Run: headless pygame with SDL's dummy video driver; simulated clock (each Clock.tick advances the game by its frame time, no real sleeping); random seed 0; keys injected as events and as key.get_pressed() state; no mouse input.
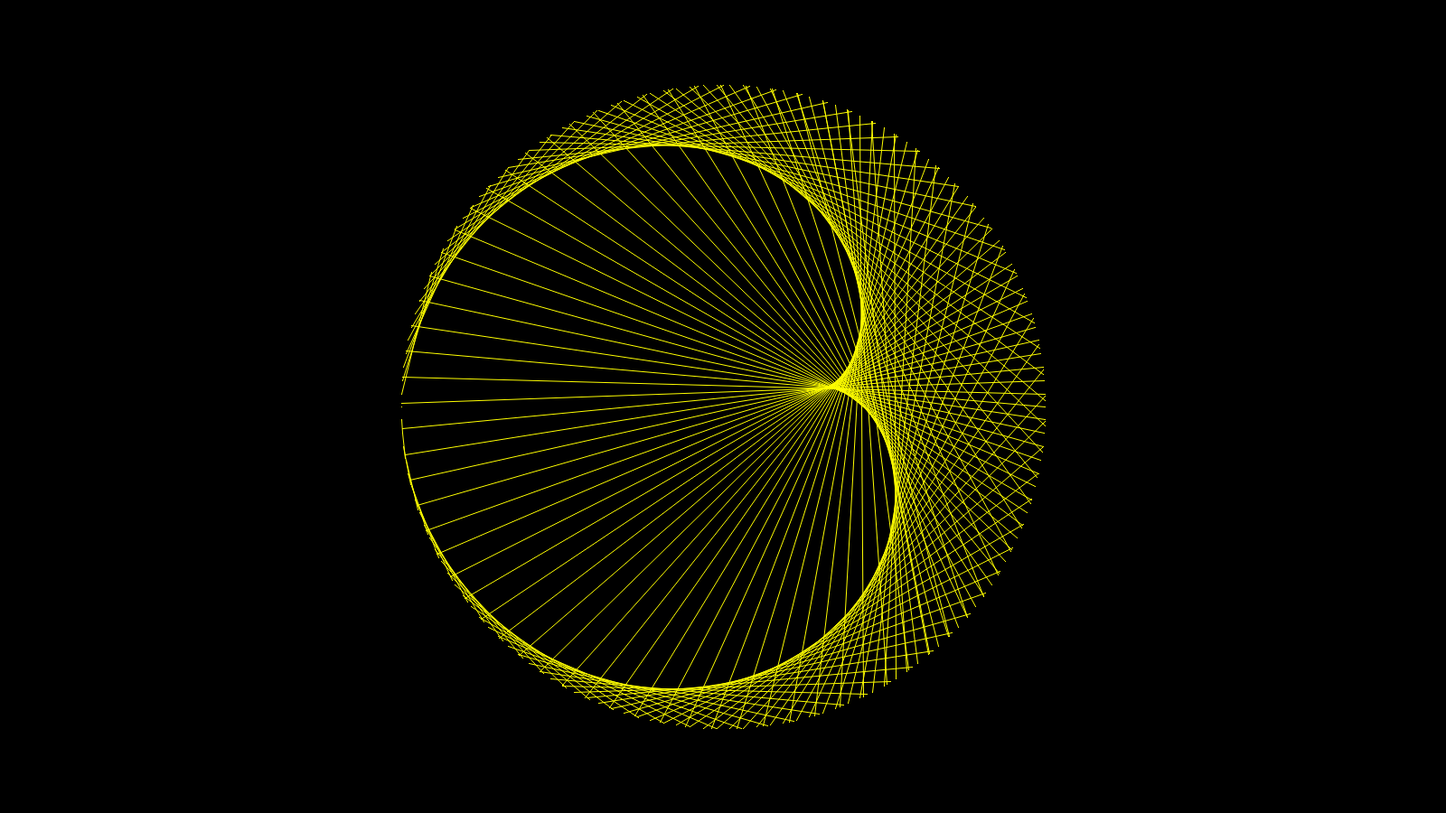
Frame 1 of 4 · flips 1–60 · no input
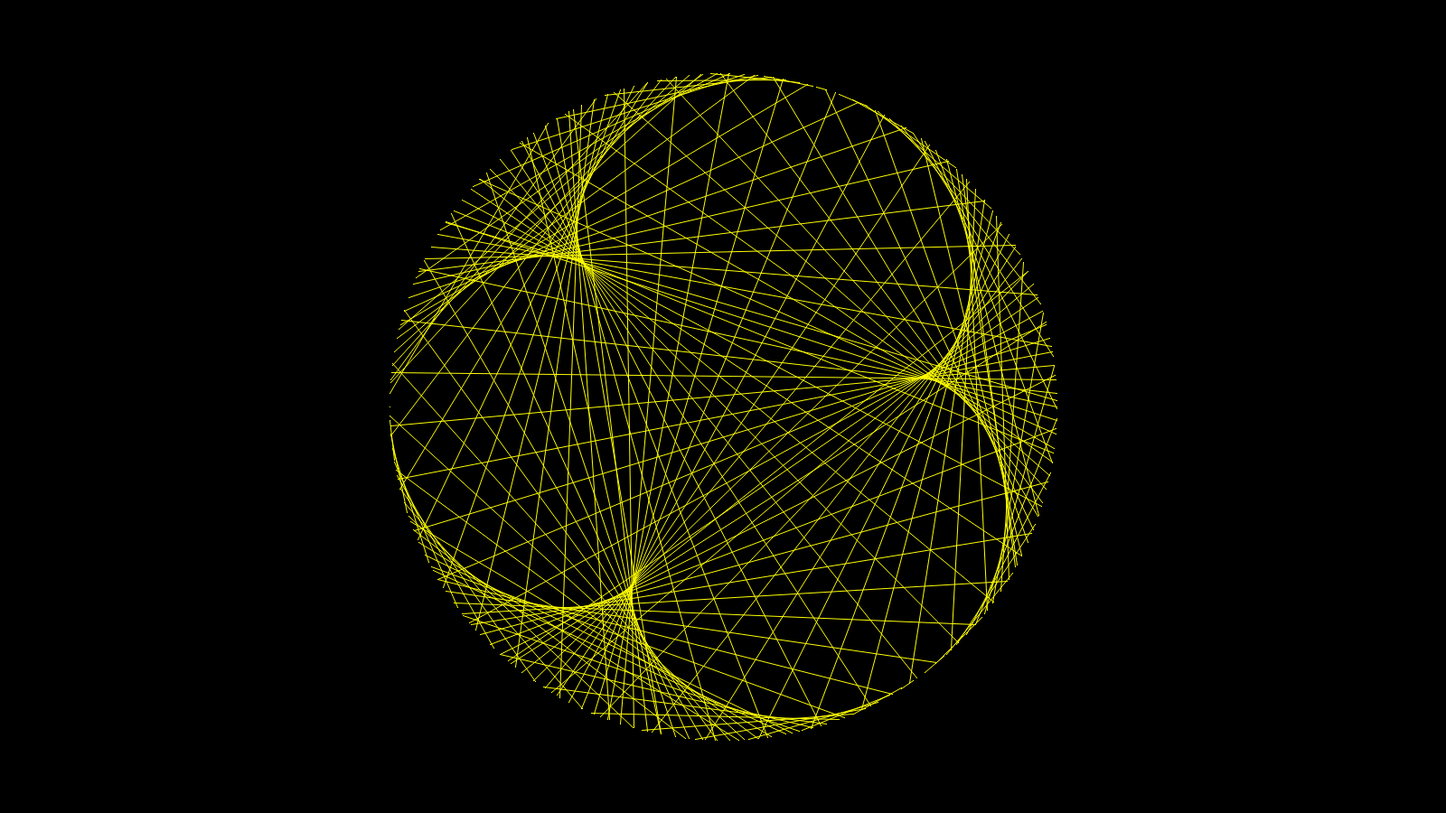
Frame 2 of 4 · flips 61–180 · tapped SPACE, RETURN · held RIGHT (→), D
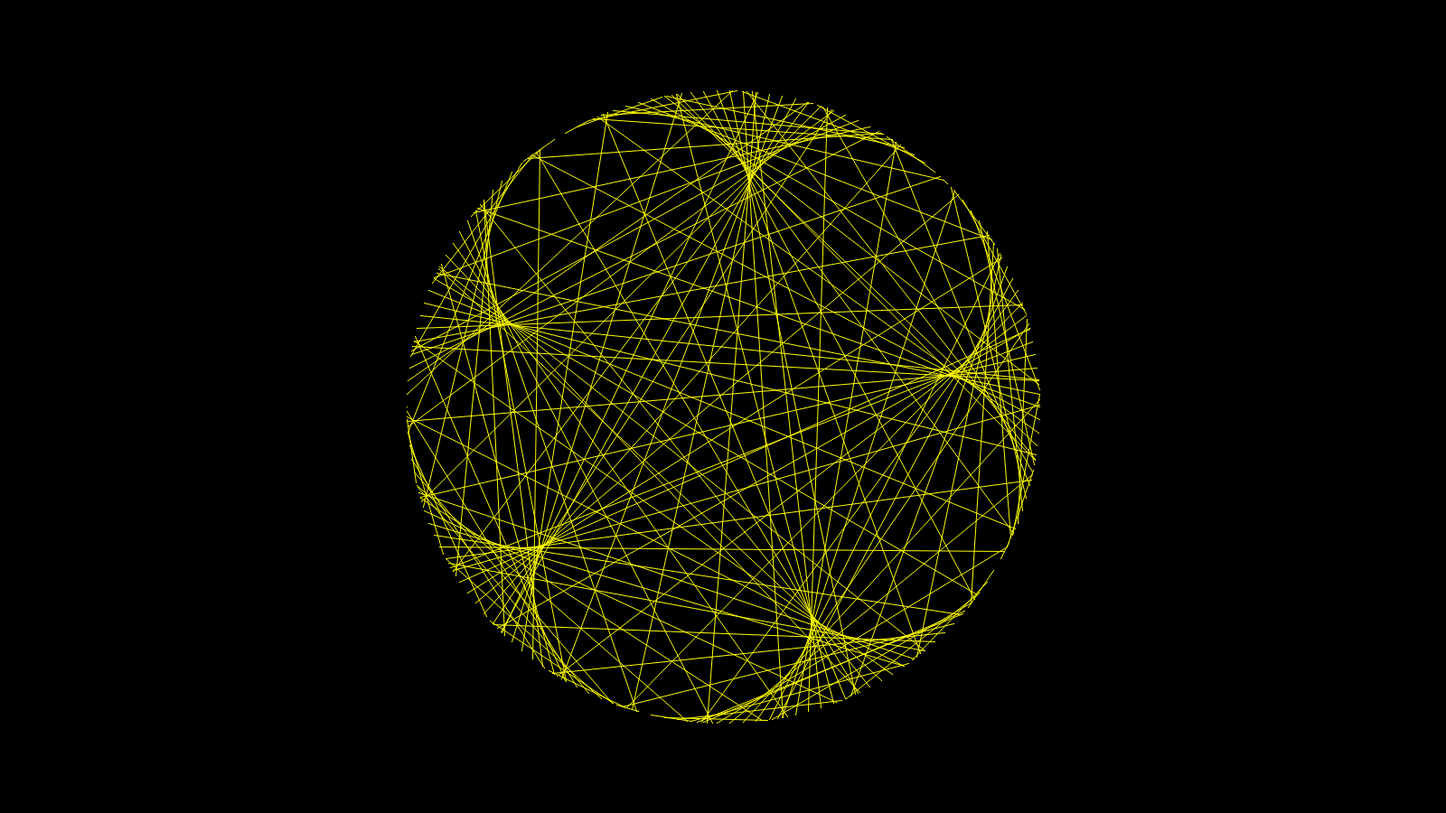
Frame 3 of 4 · flips 181–300 · held DOWN (↓), S
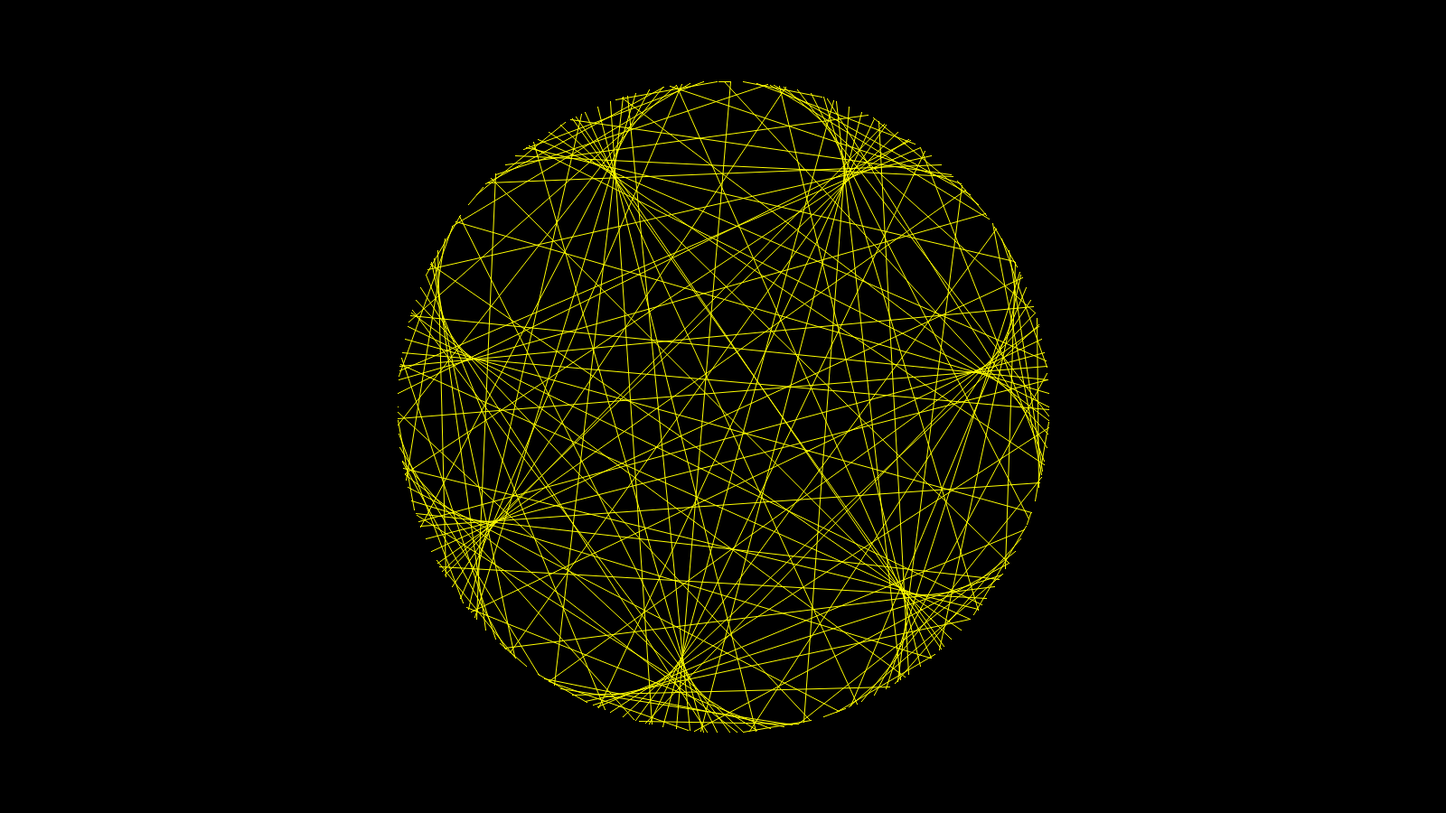
Frame 4 of 4 · flips 301–420 · held LEFT (←), A, UP (↑), W

The pygame program that drew these frames:

import math
import sys

import pygame as pg


class Cardioid(object):
    def __init__(self, app):
        self.app = app
        self.radius = 350
        self.num_lines = 150
        self.translate = (self.app.screen.get_width() // 2, self.app.screen.get_height() // 2)
        self.counter, self.inc = (0, 0.01)

    def get_color(self) -> pg.Color:
        self.counter += self.inc
        if 0 < self.counter < 1:
            self.counter, self.inc = (self.counter, self.inc)
        else:
            self.counter, self.inc = (max(min(self.counter, 1), 0), -self.inc)

        return pg.Color('red').lerp('green', self.counter)

    def draw(self) -> None:
        time = pg.time.get_ticks()
        self.radius = abs(math.sin(time * 0.008) - 0.5) * 15 + 350
        factor = 1 + 0.001 * time

        for i in range(self.num_lines):
            theta = (2 * math.pi / self.num_lines) * i
            x1 = -int(self.radius * math.cos(theta)) + self.translate[0]
            y1 = int(self.radius * math.sin(theta)) + self.translate[1]

            x2 = -int(self.radius * math.cos(theta * factor)) + self.translate[0]
            y2 = int(self.radius * math.sin(theta * factor)) + self.translate[1]

            pg.draw.aaline(self.app.screen, 'yellow', (x1, y1), (x2, y2))  # 'yellow' = self.get_color()


class App(object):
    def __init__(self):
        self.width, self.height = (1600, 900)
        self.screen = pg.display.set_mode((self.width, self.height))
        self.clock = pg.time.Clock()
        self.cardioid = Cardioid(self)

    def draw(self) -> None:
        self.screen.fill('black')
        self.cardioid.draw()
        pg.display.update()

    def run(self) -> None:
        while True:
            self.draw()

            for event in pg.event.get():
                if event.type == pg.QUIT:
                    pg.quit()
                    sys.exit()

            self.clock.tick(60)


if __name__ == '__main__':
    App().run()
